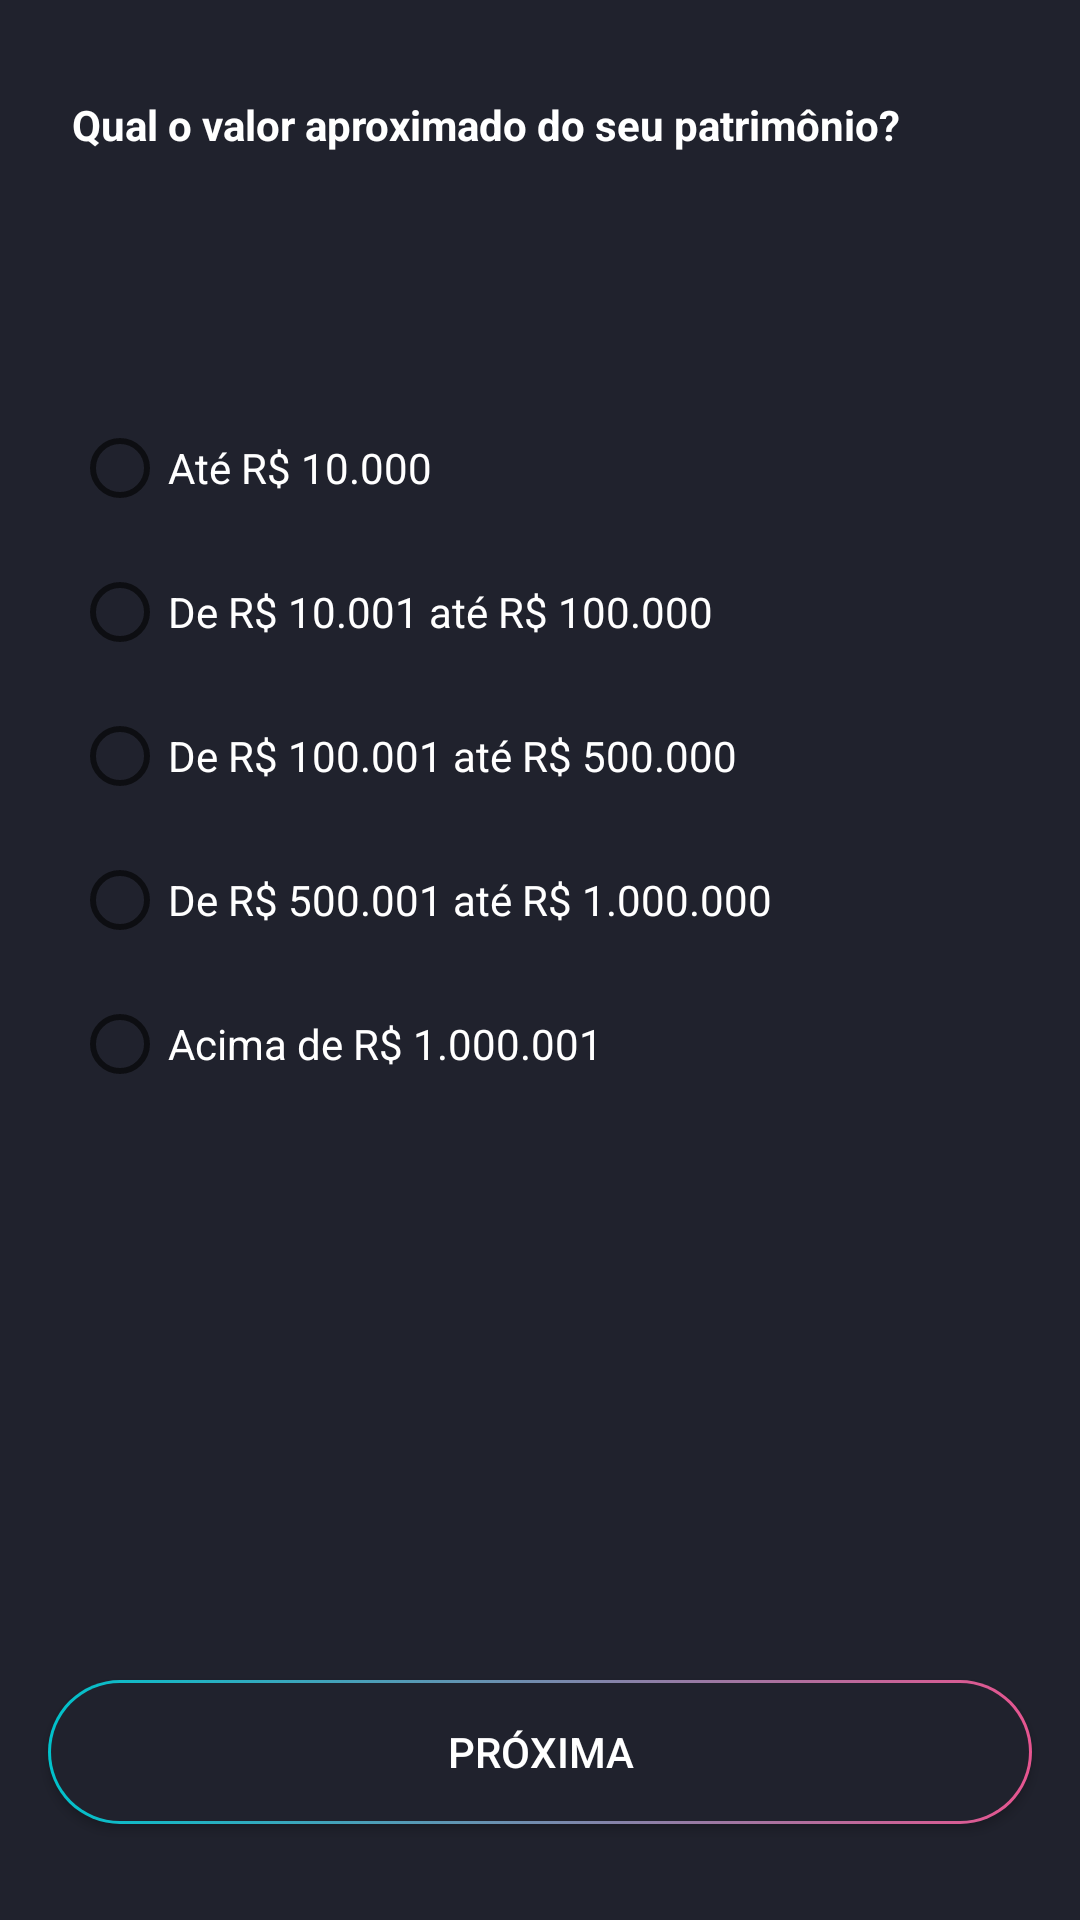

Write the Android layout XML for this screen, with the resource values it uses.
<!-- AndroidManifest.xml: application theme Theme.Analisedoperfildoinvestidor -->
<!-- res/layout/fragment_question9.xml -->
<?xml version="1.0" encoding="utf-8"?>
<FrameLayout xmlns:android="http://schemas.android.com/apk/res/android"
    xmlns:app="http://schemas.android.com/apk/res-auto"
    xmlns:tools="http://schemas.android.com/tools"
    android:layout_width="match_parent"
    android:layout_height="match_parent"
    tools:context=".Question9Fragment"
    android:background="@drawable/bg_custom"
    >

    <androidx.constraintlayout.widget.ConstraintLayout
        android:layout_width="match_parent"
        android:layout_height="match_parent">

        <TextView
            android:id="@+id/tv_question9"
            android:layout_width="match_parent"
            android:layout_height="wrap_content"
            android:layout_marginHorizontal="24dp"
            android:layout_marginTop="32dp"
            android:textColor="@color/white"
            android:text="Qual o valor aproximado do seu patrimônio?"
            android:textStyle="bold"
            app:layout_constraintEnd_toEndOf="parent"
            app:layout_constraintStart_toStartOf="parent"
            app:layout_constraintTop_toTopOf="parent" />

        <RadioGroup
            android:id="@+id/rd_group_q9"
            android:layout_width="0dp"
            android:layout_height="wrap_content"
            android:layout_marginHorizontal="24dp"
            android:layout_marginTop="32dp"
            app:layout_constraintEnd_toEndOf="parent"
            app:layout_constraintStart_toStartOf="parent"
            app:layout_constraintTop_toBottomOf="@+id/guideline9">

            <RadioButton
                android:id="@+id/rd_q9_btn1"
                android:layout_width="match_parent"
                android:layout_height="wrap_content"
                android:textColor="@color/white"
                android:text="Até R$ 10.000" />

            <RadioButton
                android:id="@+id/rd_q9_btn2"
                android:layout_width="match_parent"
                android:layout_height="wrap_content"
                android:textColor="@color/white"
                android:text="De R$ 10.001 até R$ 100.000" />

            <RadioButton
                android:id="@+id/rd_q9_btn3"
                android:layout_width="match_parent"
                android:layout_height="wrap_content"
                android:textColor="@color/white"
                android:text="De R$ 100.001 até R$ 500.000" />

            <RadioButton
                android:id="@+id/rd_q9_btn4"
                android:layout_width="match_parent"
                android:layout_height="wrap_content"
                android:textColor="@color/white"
                android:text="De R$ 500.001 até R$ 1.000.000" />

            <RadioButton
                android:id="@+id/rd_q9_btn5"
                android:layout_width="match_parent"
                android:layout_height="wrap_content"
                android:textColor="@color/white"
                android:text="Acima de R$ 1.000.001 " />

        </RadioGroup>

        <androidx.appcompat.widget.AppCompatButton
            android:id="@+id/btn_avancar_q9"
            android:layout_width="match_parent"
            android:layout_height="wrap_content"
            android:layout_marginHorizontal="16dp"
            android:layout_marginBottom="32dp"
            android:textColor="@color/white"
            android:background="@drawable/btn_custom_dialog"
            android:text="Próxima"
            app:layout_constraintBottom_toBottomOf="parent"
            app:layout_constraintEnd_toEndOf="parent"
            app:layout_constraintStart_toStartOf="parent" />

        <androidx.constraintlayout.widget.Guideline
            android:id="@+id/guideline9"
            android:layout_width="wrap_content"
            android:layout_height="wrap_content"
            android:orientation="horizontal"
            app:layout_constraintGuide_begin="100dp" />
    </androidx.constraintlayout.widget.ConstraintLayout>
</FrameLayout>
<!-- resources referenced by this layout -->
<resources>
  <color name="white">#FFFFFFFF</color>
  <!-- drawable bg_custom (drawable) -->
  <?xml version="1.0" encoding="utf-8"?>
  <layer-list xmlns:android="http://schemas.android.com/apk/res/android">
      <item>
          <shape android:shape="rectangle">
  
  
          </shape>
      </item>
  
      <item>
          <shape
              android:layout_width="wrap_content"
              android:shape="rectangle">
              <solid android:color="#20222d" />
          </shape>
  
      </item>
  </layer-list>
  <!-- drawable btn_custom_dialog (drawable) -->
  <?xml version="1.0" encoding="utf-8"?>
  <layer-list xmlns:android="http://schemas.android.com/apk/res/android">
      <item>
          <shape android:shape="rectangle">
              <gradient
                  android:angle="0"
                  android:startColor="#00c2cb"
                  android:endColor="#e75590"/>
              <corners android:radius="100in"/>
          </shape>
      </item>
  
      <item
          android:bottom="1dp"
          android:top="1dp"
          android:left="1dp"
          android:right="1dp"
          >
          <shape
              android:layout_width="wrap_content"
              android:shape="rectangle">
              <solid android:color="#20222d" />
              <corners android:radius="100in"/>
          </shape>
  
      </item>
  </layer-list>
  <style name="Theme.Analisedoperfildoinvestidor" parent="Theme.MaterialComponents.DayNight.NoActionBar">
          
          <item name="colorPrimary">@color/purple_500</item>
          <item name="colorPrimaryVariant">#20222d</item>
          <item name="colorOnPrimary">@color/white</item>
          
          <item name="colorSecondary">@color/teal_200</item>
          <item name="colorSecondaryVariant">@color/teal_700</item>
          <item name="colorOnSecondary">@color/black</item>
          
          <item name="android:statusBarColor" tools:targetApi="l">?attr/colorPrimaryVariant</item>
          
      </style>
  <color name="purple_500">#FF6200EE</color>
  <color name="teal_200">#FF03DAC5</color>
  <color name="teal_700">#FF018786</color>
  <color name="black">#FF000000</color>
</resources>
